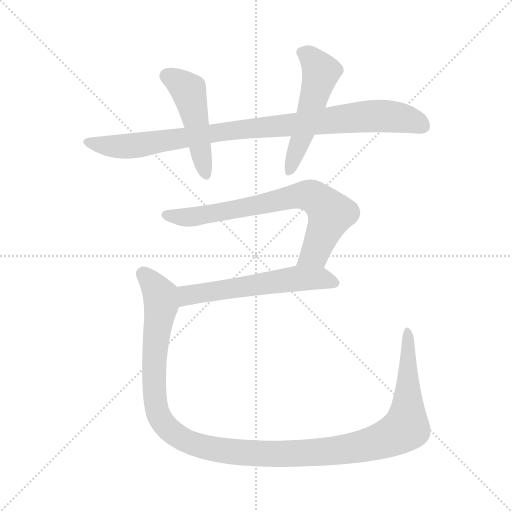
t = 0.00 s
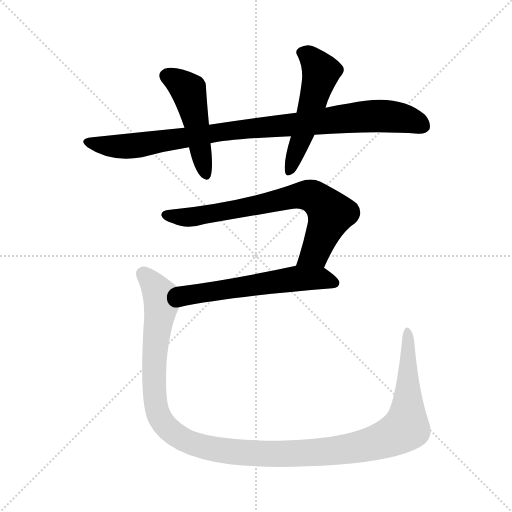
t = 3.88 s
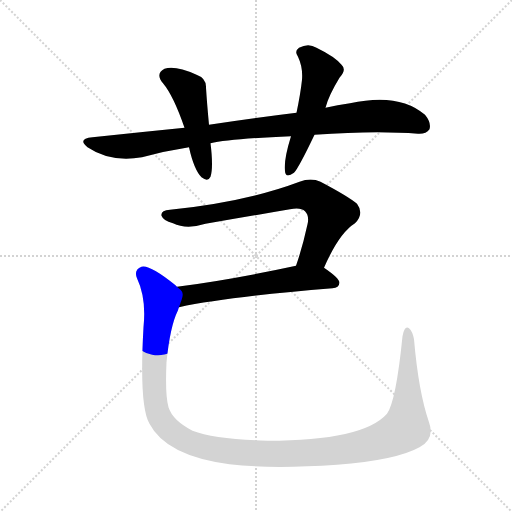
t = 4.07 s
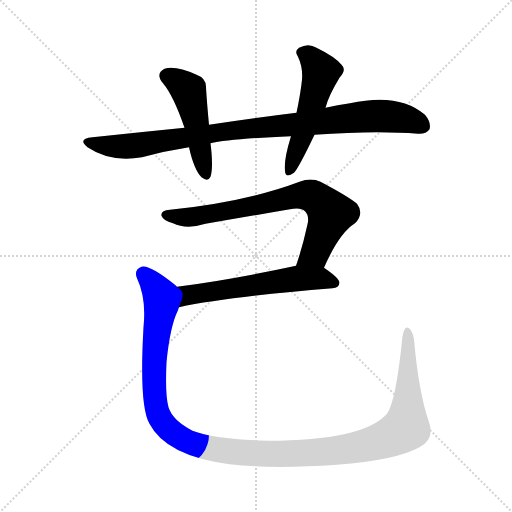
t = 4.27 s
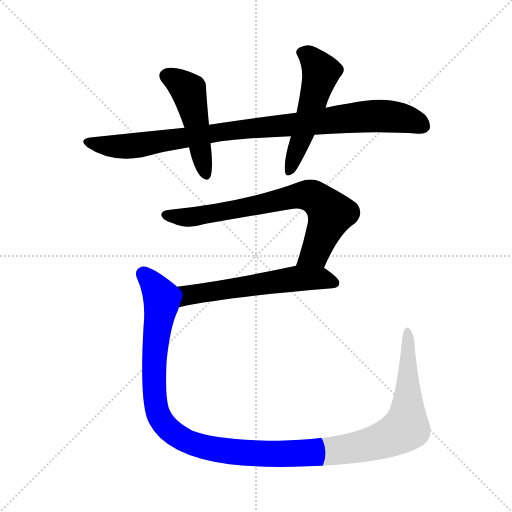
t = 4.47 s
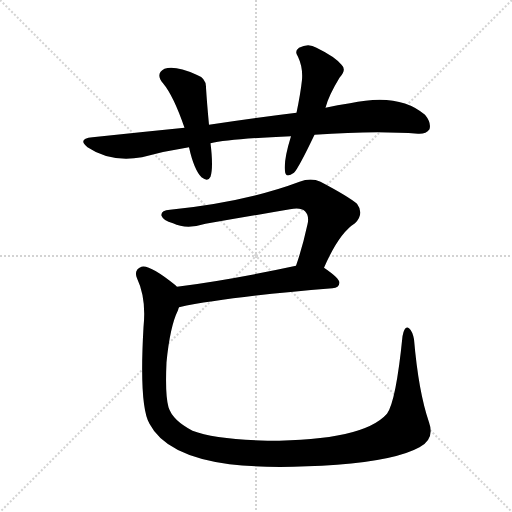
t = 5.16 s

The animated SVG that drew these frames (rendered in a browser with its animation timeline set to each time). Animation: 6 CSS @keyframes rules; one cycle of 5.16 s.

<svg version="1.1" viewBox="0 0 1024 1024" xmlns="http://www.w3.org/2000/svg">
  <g stroke="lightgray" stroke-dasharray="1,1" stroke-width="1" transform="scale(4, 4)">
    <line x1="0" y1="0" x2="256" y2="256"></line>
    <line x1="256" y1="0" x2="0" y2="256"></line>
    <line x1="128" y1="0" x2="128" y2="256"></line>
    <line x1="0" y1="128" x2="256" y2="128"></line>
  </g>
<g transform="scale(1, -1) translate(0, -900)">
   <style type="text/css">
    @keyframes keyframes0 {
      from {
       stroke: blue;
       stroke-dashoffset: 932;
       stroke-width: 128;
       }
       75% {
       animation-timing-function: step-end;
       stroke: blue;
       stroke-dashoffset: 0;
       stroke-width: 128;
       }
       to {
       stroke: black;
       stroke-width: 1024;
       }
       }
       #make-me-a-hanzi-animation-0 {
         animation: keyframes0 1.008464s both;
         animation-delay: 0.000000s;
         animation-timing-function: linear;
       }
    @keyframes keyframes1 {
      from {
       stroke: blue;
       stroke-dashoffset: 479;
       stroke-width: 128;
       }
       61% {
       animation-timing-function: step-end;
       stroke: blue;
       stroke-dashoffset: 0;
       stroke-width: 128;
       }
       to {
       stroke: black;
       stroke-width: 1024;
       }
       }
       #make-me-a-hanzi-animation-1 {
         animation: keyframes1 0.639811s both;
         animation-delay: 1.008464s;
         animation-timing-function: linear;
       }
    @keyframes keyframes2 {
      from {
       stroke: blue;
       stroke-dashoffset: 519;
       stroke-width: 128;
       }
       63% {
       animation-timing-function: step-end;
       stroke: blue;
       stroke-dashoffset: 0;
       stroke-width: 128;
       }
       to {
       stroke: black;
       stroke-width: 1024;
       }
       }
       #make-me-a-hanzi-animation-2 {
         animation: keyframes2 0.672363s both;
         animation-delay: 1.648275s;
         animation-timing-function: linear;
       }
    @keyframes keyframes3 {
      from {
       stroke: blue;
       stroke-dashoffset: 724;
       stroke-width: 128;
       }
       70% {
       animation-timing-function: step-end;
       stroke: blue;
       stroke-dashoffset: 0;
       stroke-width: 128;
       }
       to {
       stroke: black;
       stroke-width: 1024;
       }
       }
       #make-me-a-hanzi-animation-3 {
         animation: keyframes3 0.839193s both;
         animation-delay: 2.320638s;
         animation-timing-function: linear;
       }
    @keyframes keyframes4 {
      from {
       stroke: blue;
       stroke-dashoffset: 576;
       stroke-width: 128;
       }
       65% {
       animation-timing-function: step-end;
       stroke: blue;
       stroke-dashoffset: 0;
       stroke-width: 128;
       }
       to {
       stroke: black;
       stroke-width: 1024;
       }
       }
       #make-me-a-hanzi-animation-4 {
         animation: keyframes4 0.718750s both;
         animation-delay: 3.159831s;
         animation-timing-function: linear;
       }
    @keyframes keyframes5 {
      from {
       stroke: blue;
       stroke-dashoffset: 1270;
       stroke-width: 128;
       }
       81% {
       animation-timing-function: step-end;
       stroke: blue;
       stroke-dashoffset: 0;
       stroke-width: 128;
       }
       to {
       stroke: black;
       stroke-width: 1024;
       }
       }
       #make-me-a-hanzi-animation-5 {
         animation: keyframes5 1.283529s both;
         animation-delay: 3.878581s;
         animation-timing-function: linear;
       }
</style>
<path d="M 629.0 630.5 Q 752.0 639.5 836.0 632.5 Q 852.0 631.5 859.0 641.5 Q 863.0 654.5 850.0 670.5 Q 798.0 715.5 700.0 693.5 Q 675.0 690.5 651.0 684.5 L 593.0 674.5 Q 511.0 664.5 418.0 650.5 L 369.0 644.5 Q 279.0 635.5 185.0 625.5 Q 154.0 622.5 175.0 605.5 Q 221.0 574.5 284.0 585.5 Q 332.0 598.5 378.0 605.5 L 421.0 613.5 Q 457.0 622.5 582.0 627.5 L 629.0 630.5 Z" fill="lightgray"></path> 
<path d="M 418.0 650.5 Q 414.0 692.5 412.0 724.5 Q 413.0 743.5 393.0 750.5 Q 351.0 769.5 329.0 762.5 Q 310.0 752.5 326.0 733.5 Q 347.0 708.5 369.0 644.5 L 378.0 605.5 Q 388.0 560.5 403.0 545.5 Q 416.0 535.5 421.0 546.5 Q 427.0 565.5 421.0 613.5 L 418.0 650.5 Z" fill="lightgray"></path> 
<path d="M 651.0 684.5 Q 657.0 708.5 679.0 744.5 Q 694.0 760.5 683.0 770.5 Q 670.0 786.5 633.0 804.5 Q 617.0 814.5 598.0 804.5 Q 588.0 797.5 596.0 786.5 Q 606.0 765.5 604.0 740.5 Q 601.0 712.5 593.0 674.5 L 582.0 627.5 Q 567.0 579.5 570.0 557.5 Q 571.0 542.5 588.0 554.5 Q 597.0 563.5 629.0 630.5 L 651.0 684.5 Z" fill="lightgray"></path> 
<path d="M 648.0 364.5 Q 678.0 433.5 710.0 453.5 Q 729.0 472.5 714.0 492.5 Q 696.0 507.5 641.0 536.5 Q 622.0 545.5 599.0 536.5 Q 493.0 496.5 340.0 480.5 Q 321.0 479.5 323.0 468.5 Q 326.0 459.5 346.0 453.5 Q 373.0 440.5 411.0 452.5 Q 498.0 467.5 580.0 481.5 Q 602.0 485.5 610.0 477.5 Q 619.0 468.5 615.0 451.5 Q 605.0 405.5 592.0 368.5 C 582.0 340.5 636.0 337.5 648.0 364.5 Z" fill="lightgray"></path> 
<path d="M 358.0 285.5 Q 457.0 306.5 665.0 323.5 Q 678.0 324.5 679.0 334.5 Q 679.0 343.5 648.0 364.5 C 631.0 376.5 621.0 374.5 592.0 368.5 Q 462.0 340.5 354.0 326.5 C 324.0 322.5 329.0 279.5 358.0 285.5 Z" fill="lightgray"></path> 
<path d="M 858.0 55.5 Q 837.0 116.5 828.0 221.5 Q 825.0 237.5 818.0 243.5 Q 809.0 249.5 805.0 227.5 Q 792.0 97.5 774.0 72.5 Q 726.0 18.5 535.0 18.5 Q 430.0 21.5 385.0 38.5 Q 345.0 59.5 337.0 85.5 Q 330.0 110.5 333.0 175.5 Q 340.0 247.5 356.0 279.5 Q 357.0 283.5 358.0 285.5 C 368.0 313.5 369.0 314.5 354.0 326.5 Q 353.0 327.5 351.0 329.5 Q 299.0 371.5 283.0 366.5 Q 267.0 360.5 274.0 343.5 Q 293.0 303.5 287.0 245.5 Q 278.0 88.5 299.0 52.5 Q 332.0 -11.5 459.0 -28.5 Q 543.0 -38.5 674.0 -29.5 Q 792.0 -20.5 839.0 5.5 Q 870.0 21.5 858.0 55.5 Z" fill="lightgray"></path> 
      <clipPath id="make-me-a-hanzi-clip-0">
      <path d="M 629.0 630.5 Q 752.0 639.5 836.0 632.5 Q 852.0 631.5 859.0 641.5 Q 863.0 654.5 850.0 670.5 Q 798.0 715.5 700.0 693.5 Q 675.0 690.5 651.0 684.5 L 593.0 674.5 Q 511.0 664.5 418.0 650.5 L 369.0 644.5 Q 279.0 635.5 185.0 625.5 Q 154.0 622.5 175.0 605.5 Q 221.0 574.5 284.0 585.5 Q 332.0 598.5 378.0 605.5 L 421.0 613.5 Q 457.0 622.5 582.0 627.5 L 629.0 630.5 Z" fill="lightgray"></path>
      </clipPath>
      <path clip-path="url(#make-me-a-hanzi-clip-0)" d="M 178.0 616.5 L 216.0 607.5 L 272.0 608.5 L 489.0 642.5 L 748.0 668.5 L 810.0 663.5 L 846.0 648.5 " fill="none" id="make-me-a-hanzi-animation-0" stroke-dasharray="804 1608" stroke-linecap="round"></path>

      <clipPath id="make-me-a-hanzi-clip-1">
      <path d="M 418.0 650.5 Q 414.0 692.5 412.0 724.5 Q 413.0 743.5 393.0 750.5 Q 351.0 769.5 329.0 762.5 Q 310.0 752.5 326.0 733.5 Q 347.0 708.5 369.0 644.5 L 378.0 605.5 Q 388.0 560.5 403.0 545.5 Q 416.0 535.5 421.0 546.5 Q 427.0 565.5 421.0 613.5 L 418.0 650.5 Z" fill="lightgray"></path>
      </clipPath>
      <path clip-path="url(#make-me-a-hanzi-clip-1)" d="M 335.0 747.5 L 377.0 718.5 L 412.0 550.5 " fill="none" id="make-me-a-hanzi-animation-1" stroke-dasharray="351 702" stroke-linecap="round"></path>

      <clipPath id="make-me-a-hanzi-clip-2">
      <path d="M 651.0 684.5 Q 657.0 708.5 679.0 744.5 Q 694.0 760.5 683.0 770.5 Q 670.0 786.5 633.0 804.5 Q 617.0 814.5 598.0 804.5 Q 588.0 797.5 596.0 786.5 Q 606.0 765.5 604.0 740.5 Q 601.0 712.5 593.0 674.5 L 582.0 627.5 Q 567.0 579.5 570.0 557.5 Q 571.0 542.5 588.0 554.5 Q 597.0 563.5 629.0 630.5 L 651.0 684.5 Z" fill="lightgray"></path>
      </clipPath>
      <path clip-path="url(#make-me-a-hanzi-clip-2)" d="M 604.0 794.5 L 629.0 776.5 L 642.0 755.5 L 579.0 557.5 " fill="none" id="make-me-a-hanzi-animation-2" stroke-dasharray="391 782" stroke-linecap="round"></path>

      <clipPath id="make-me-a-hanzi-clip-3">
      <path d="M 648.0 364.5 Q 678.0 433.5 710.0 453.5 Q 729.0 472.5 714.0 492.5 Q 696.0 507.5 641.0 536.5 Q 622.0 545.5 599.0 536.5 Q 493.0 496.5 340.0 480.5 Q 321.0 479.5 323.0 468.5 Q 326.0 459.5 346.0 453.5 Q 373.0 440.5 411.0 452.5 Q 498.0 467.5 580.0 481.5 Q 602.0 485.5 610.0 477.5 Q 619.0 468.5 615.0 451.5 Q 605.0 405.5 592.0 368.5 C 582.0 340.5 636.0 337.5 648.0 364.5 Z" fill="lightgray"></path>
      </clipPath>
      <path clip-path="url(#make-me-a-hanzi-clip-3)" d="M 333.0 469.5 L 376.0 465.5 L 602.0 509.5 L 625.0 507.5 L 661.0 472.5 L 629.0 393.5 L 599.0 373.5 " fill="none" id="make-me-a-hanzi-animation-3" stroke-dasharray="596 1192" stroke-linecap="round"></path>

      <clipPath id="make-me-a-hanzi-clip-4">
      <path d="M 358.0 285.5 Q 457.0 306.5 665.0 323.5 Q 678.0 324.5 679.0 334.5 Q 679.0 343.5 648.0 364.5 C 631.0 376.5 621.0 374.5 592.0 368.5 Q 462.0 340.5 354.0 326.5 C 324.0 322.5 329.0 279.5 358.0 285.5 Z" fill="lightgray"></path>
      </clipPath>
      <path clip-path="url(#make-me-a-hanzi-clip-4)" d="M 362.0 292.5 L 377.0 310.5 L 589.0 342.5 L 646.0 343.5 L 669.0 334.5 " fill="none" id="make-me-a-hanzi-animation-4" stroke-dasharray="448 896" stroke-linecap="round"></path>

      <clipPath id="make-me-a-hanzi-clip-5">
      <path d="M 858.0 55.5 Q 837.0 116.5 828.0 221.5 Q 825.0 237.5 818.0 243.5 Q 809.0 249.5 805.0 227.5 Q 792.0 97.5 774.0 72.5 Q 726.0 18.5 535.0 18.5 Q 430.0 21.5 385.0 38.5 Q 345.0 59.5 337.0 85.5 Q 330.0 110.5 333.0 175.5 Q 340.0 247.5 356.0 279.5 Q 357.0 283.5 358.0 285.5 C 368.0 313.5 369.0 314.5 354.0 326.5 Q 353.0 327.5 351.0 329.5 Q 299.0 371.5 283.0 366.5 Q 267.0 360.5 274.0 343.5 Q 293.0 303.5 287.0 245.5 Q 278.0 88.5 299.0 52.5 Q 332.0 -11.5 459.0 -28.5 Q 543.0 -38.5 674.0 -29.5 Q 792.0 -20.5 839.0 5.5 Q 870.0 21.5 858.0 55.5 Z" fill="lightgray"></path>
      </clipPath>
      <path clip-path="url(#make-me-a-hanzi-clip-5)" d="M 287.0 351.5 L 320.0 311.5 L 323.0 290.5 L 312.0 232.5 L 308.0 151.5 L 317.0 70.5 L 328.0 51.5 L 361.0 24.5 L 416.0 3.5 L 519.0 -7.5 L 645.0 -4.5 L 721.0 6.5 L 790.0 30.5 L 813.0 47.5 L 815.0 235.5 " fill="none" id="make-me-a-hanzi-animation-5" stroke-dasharray="1142 2284" stroke-linecap="round"></path>

</g>
</svg>
